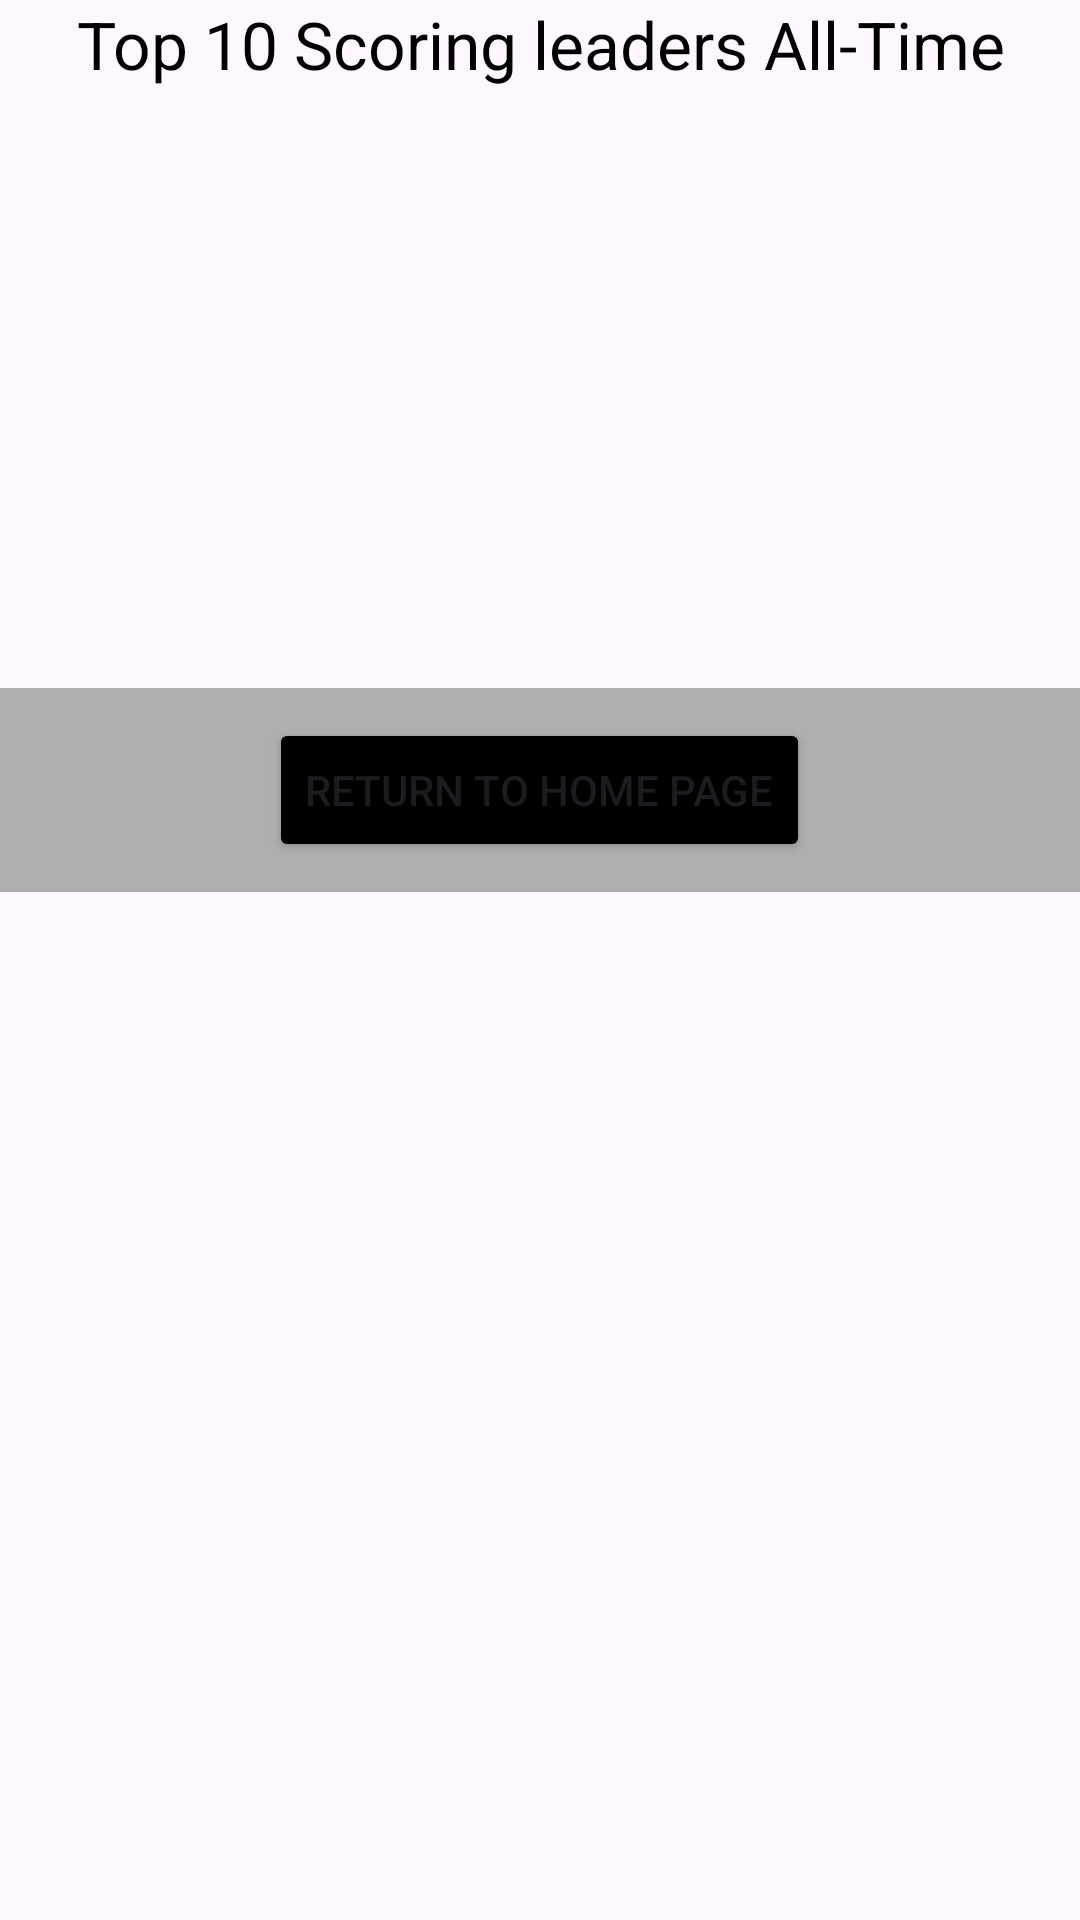

Reconstruct the res/layout file that produces this screen, plus the resources it refers to.
<!-- AndroidManifest.xml: application theme Theme.NBATop10App -->
<!-- res/layout/activity_points.xml -->
<?xml version="1.0" encoding="utf-8"?>
<LinearLayout xmlns:android="http://schemas.android.com/apk/res/android"
    android:layout_width="match_parent"
    android:layout_height="wrap_content"
    android:orientation="vertical">


    <TextView
        android:layout_width="match_parent"
        android:layout_height="wrap_content"
        android:gravity="center"
        android:text="Top 10 Scoring leaders All-Time"
        android:textColor="@color/black"
        android:textSize="22sp" />


    <ImageView
        android:layout_width="match_parent"
        android:layout_height="200dp"
        android:scaleType="centerCrop"
        android:src="@drawable/james" />


    <LinearLayout
        android:layout_width="match_parent"
        android:layout_height="wrap_content"
        android:background="#AFAFAF"
        android:orientation="vertical"
        android:paddingBottom="10dp">


        <ListView
            android:id="@+id/points_list_view"
            android:layout_width="match_parent"
            android:layout_height="wrap_content"
            android:padding="5dp" />

        <Button
            android:id="@+id/home_button"
            android:layout_width="wrap_content"
            android:layout_height="match_parent"
            android:layout_gravity="center"
            android:backgroundTint="@color/black"
            android:text="Return to home page" />

    </LinearLayout>


</LinearLayout>
<!-- resources referenced by this layout -->
<resources>
  <style name="Theme.NBATop10App" parent="Base.Theme.NBATop10App" />
  <style name="Base.Theme.NBATop10App" parent="Theme.Material3.DayNight.NoActionBar">
          
          
      </style>
  <!-- not gathered from this repository: default colours our renderer supplied (Android Studio template values) -->
  <color name="black">#FF000000</color>
</resources>
